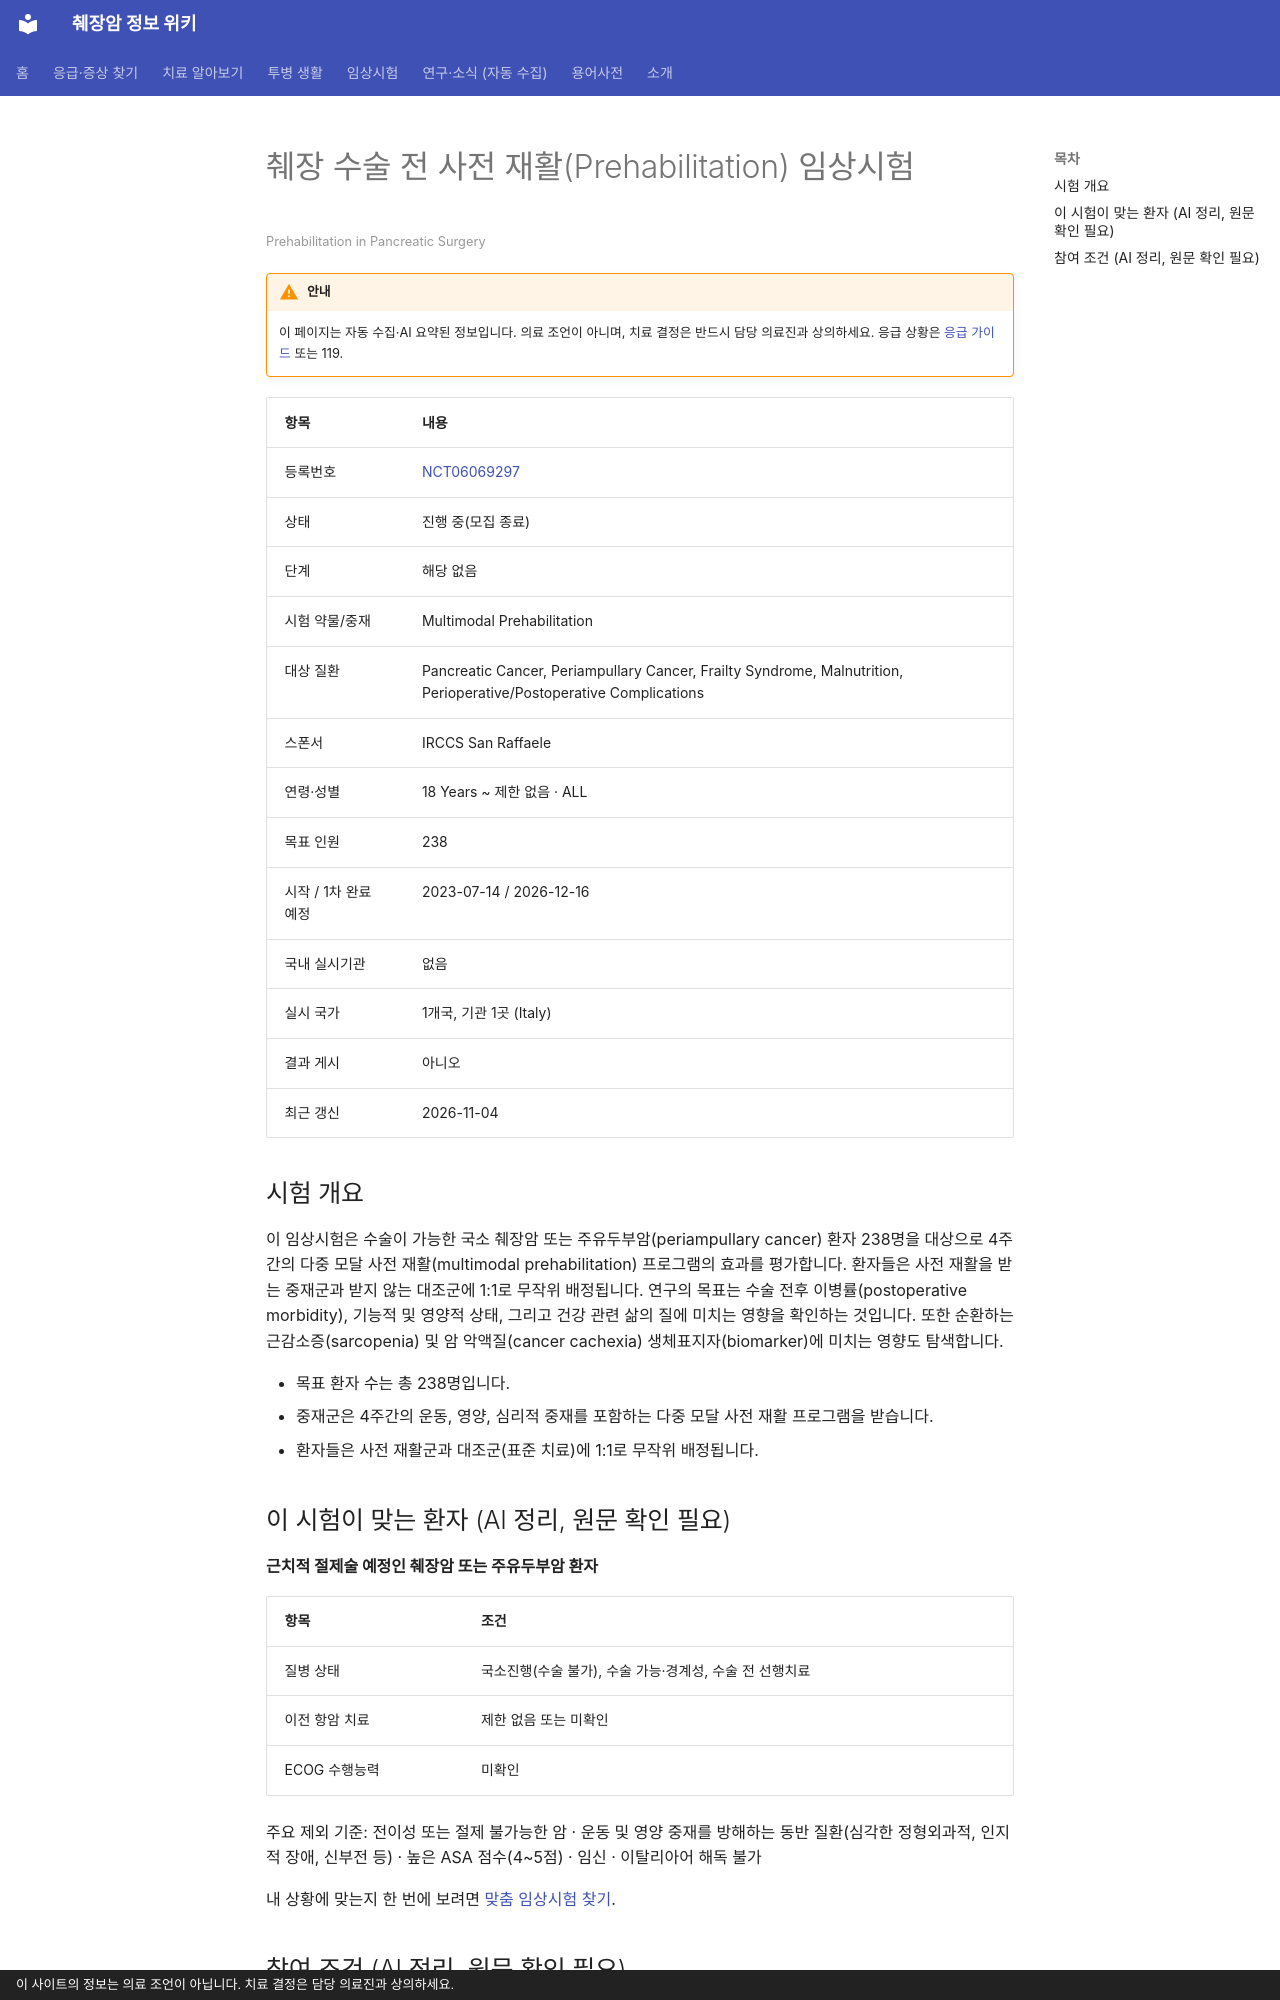

repository: hizorro88-rgb/papersearcher · page: _generated/trials/NCT06069297/index.html · generator: mkdocs · copyright: 이 사이트의 정보는 의료 조언이 아닙니다. 치료 결정은 담당 의료진과 상의하세요.

---
title: "NCT06069297 췌장 수술 전 사전 재활(Prehabilitation) 임상시험"
description: "해당 없음 · 진행 중(모집 종료)"
comments: true
search:
  boost: 0.4
---

# 췌장 수술 전 사전 재활(Prehabilitation) 임상시험

<small>Prehabilitation in Pancreatic Surgery</small>

!!! warning "안내"
    이 페이지는 자동 수집·AI 요약된 정보입니다. 의료 조언이 아니며, 치료 결정은 반드시 담당 의료진과 상의하세요. 응급 상황은 [응급 가이드](../../guides/emergency/index.md) 또는 119.

| 항목 | 내용 |
|---|---|
| 등록번호 | [NCT06069297](https://clinicaltrials.gov/study/NCT06069297) |
| 상태 | 진행 중(모집 종료) |
| 단계 | 해당 없음 |
| 시험 약물/중재 | Multimodal Prehabilitation |
| 대상 질환 | Pancreatic Cancer, Periampullary Cancer, Frailty Syndrome, Malnutrition, Perioperative/Postoperative Complications |
| 스폰서 | IRCCS San Raffaele |
| 연령·성별 | 18 Years ~ 제한 없음 · ALL |
| 목표 인원 | 238 |
| 시작 / 1차 완료 예정 | 2023-07-14 / 2026-12-16 |
| 국내 실시기관 | 없음 |
| 실시 국가 | 1개국, 기관 1곳 (Italy) |
| 결과 게시 | 아니오 |
| 최근 갱신 | 2026-11-04 |

## 시험 개요

이 임상시험은 수술이 가능한 국소 췌장암 또는 주유두부암(periampullary cancer) 환자 238명을 대상으로 4주간의 다중 모달 사전 재활(multimodal prehabilitation) 프로그램의 효과를 평가합니다. 환자들은 사전 재활을 받는 중재군과 받지 않는 대조군에 1:1로 무작위 배정됩니다. 연구의 목표는 수술 전후 이병률(postoperative morbidity), 기능적 및 영양적 상태, 그리고 건강 관련 삶의 질에 미치는 영향을 확인하는 것입니다. 또한 순환하는 근감소증(sarcopenia) 및 암 악액질(cancer cachexia) 생체표지자(biomarker)에 미치는 영향도 탐색합니다.

- 목표 환자 수는 총 238명입니다.
- 중재군은 4주간의 운동, 영양, 심리적 중재를 포함하는 다중 모달 사전 재활 프로그램을 받습니다.
- 환자들은 사전 재활군과 대조군(표준 치료)에 1:1로 무작위 배정됩니다.

## 이 시험이 맞는 환자 (AI 정리, 원문 확인 필요)

**근치적 절제술 예정인 췌장암 또는 주유두부암 환자**

| 항목 | 조건 |
|---|---|
| 질병 상태 | 국소진행(수술 불가), 수술 가능·경계성, 수술 전 선행치료 |
| 이전 항암 치료 | 제한 없음 또는 미확인 |
| ECOG 수행능력 | 미확인 |

주요 제외 기준: 전이성 또는 절제 불가능한 암 · 운동 및 영양 중재를 방해하는 동반 질환(심각한 정형외과적, 인지적 장애, 신부전 등) · 높은 ASA 점수(4~5점) · 임신 · 이탈리아어 해독 불가

내 상황에 맞는지 한 번에 보려면 [맞춤 임상시험 찾기](../../guides/trials/finder.md).
